Image classification data set "piece_types_contrast" (AlexPetrusca/ShutterMate_ML on GitHub). Class labels (6): bishop, king, knight, pawn, queen, rook.

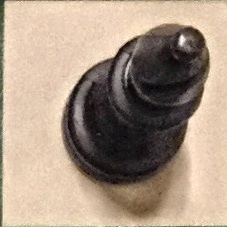
Label: bishop

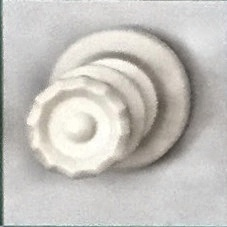
Label: queen

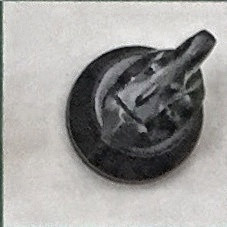
Label: knight

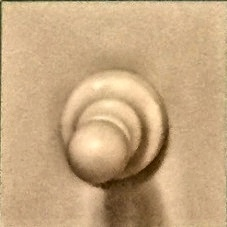
Label: pawn

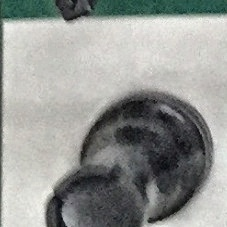
Label: rook

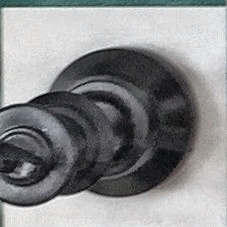
Label: king
